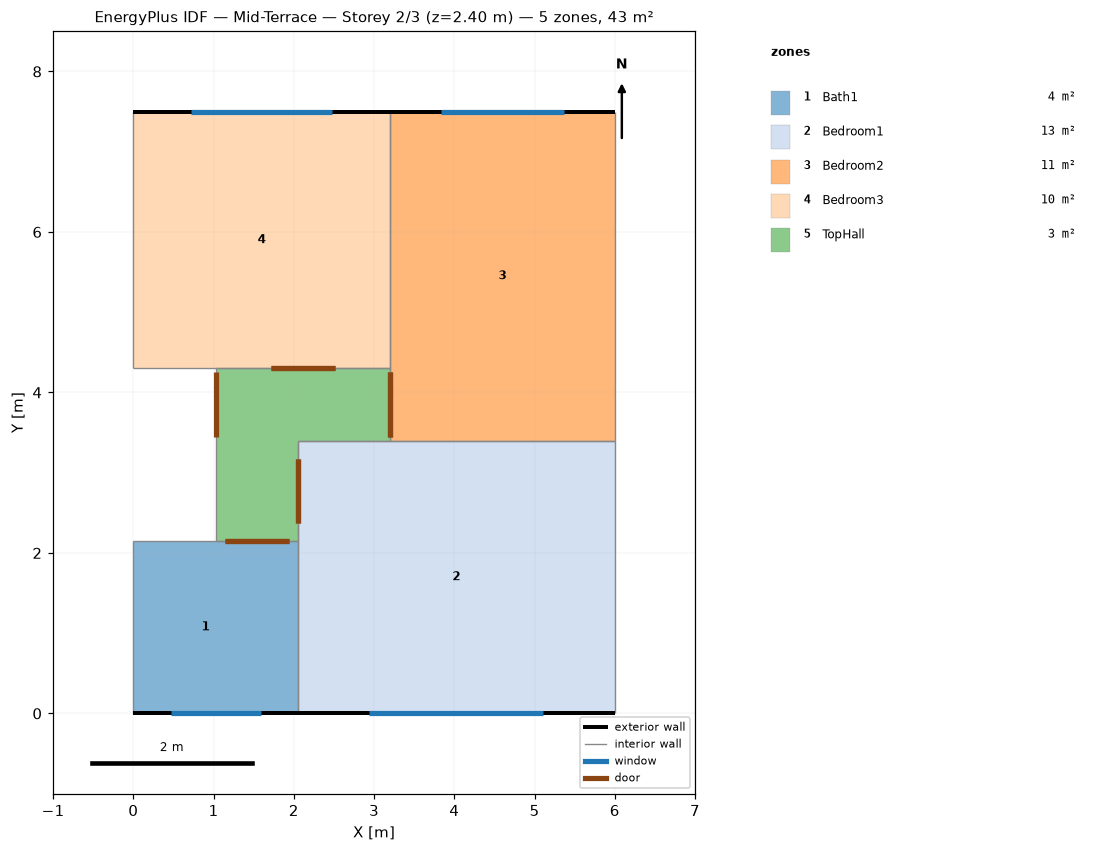
=== STOREY PLAN SPEC (per zone: floor XY polygon, exterior-wall plan segments, windows/doors) ===
zone 1: Bath1  (4.4 m²)
  floor: (0.00, 2.15) (1.80, 2.15) (1.80, 0.00) (0.00, 0.00)
  floor: (1.80, 2.15) (2.05, 2.15) (2.05, 0.00) (1.80, 0.00)
  exterior wall: (2.05, 0.00) – (0.00, 0.00)  [2.0 m] x3 surfaces
    window: (1.59, 0.00) – (0.46, 0.00)  [1.4 m²]
  interior walls: 4
zone 2: Bedroom1  (13.4 m²)
  floor: (2.05, 3.40) (6.00, 3.40) (6.00, 0.00) (2.05, 0.00)
  exterior wall: (6.00, 0.00) – (2.05, 0.00)  [4.0 m] x3 surfaces
    window: (5.11, 0.00) – (2.94, 0.00)  [2.6 m²]
  interior walls: 5
zone 3: Bedroom2  (11.5 m²)
  floor: (3.20, 7.50) (6.00, 7.50) (6.00, 3.40) (3.20, 3.40)
  exterior wall: (3.20, 7.50) – (6.00, 7.50)  [2.8 m] x3 surfaces
    window: (3.83, 7.50) – (5.37, 7.50)  [1.8 m²]
  interior walls: 4
zone 4: Bedroom3  (10.2 m²)
  floor: (0.00, 7.50) (3.20, 7.50) (3.20, 4.30) (0.00, 4.30)
  exterior wall: (0.00, 7.50) – (3.20, 7.50)  [3.2 m] x3 surfaces
    window: (0.72, 7.50) – (2.48, 7.50)  [2.1 m²]
  interior walls: 4
zone 5: TopHall  (3.2 m²)
  floor: (1.02, 3.40) (1.80, 3.40) (1.80, 2.15) (1.02, 2.15)
  floor: (1.80, 3.40) (2.05, 3.40) (2.05, 2.15) (1.80, 2.15)
  floor: (1.02, 4.30) (3.20, 4.30) (3.20, 3.40) (1.02, 3.40)
  interior walls: 7

=== DERIVED (storey summary) ===
Building: Mid-Terrace
Storey: 2 of 3  (floor level z = 2.40 m)
Storey gross floor area: 42.8 m²
Zones on this storey: 5
  - Bath1: floor 4.4 m²; exterior wall 2.0 m (4.9 m²); 1 window(s) 1.4 m²; WWR 27.5%
  - Bedroom1: floor 13.4 m²; exterior wall 4.0 m (9.5 m²); 1 window(s) 2.6 m²; WWR 27.5%
  - Bedroom2: floor 11.5 m²; exterior wall 2.8 m (6.7 m²); 1 window(s) 1.8 m²; WWR 27.5%
  - Bedroom3: floor 10.2 m²; exterior wall 3.2 m (7.7 m²); 1 window(s) 2.1 m²; WWR 27.5%
  - TopHall: floor 3.2 m²
Zone adjacency (shared interzone walls):
  - Bath1 ↔ Bedroom1
  - Bath1 ↔ TopHall
  - Bedroom1 ↔ Bedroom2
  - Bedroom1 ↔ TopHall
  - Bedroom2 ↔ Bedroom3
  - Bedroom2 ↔ TopHall
  - Bedroom3 ↔ TopHall